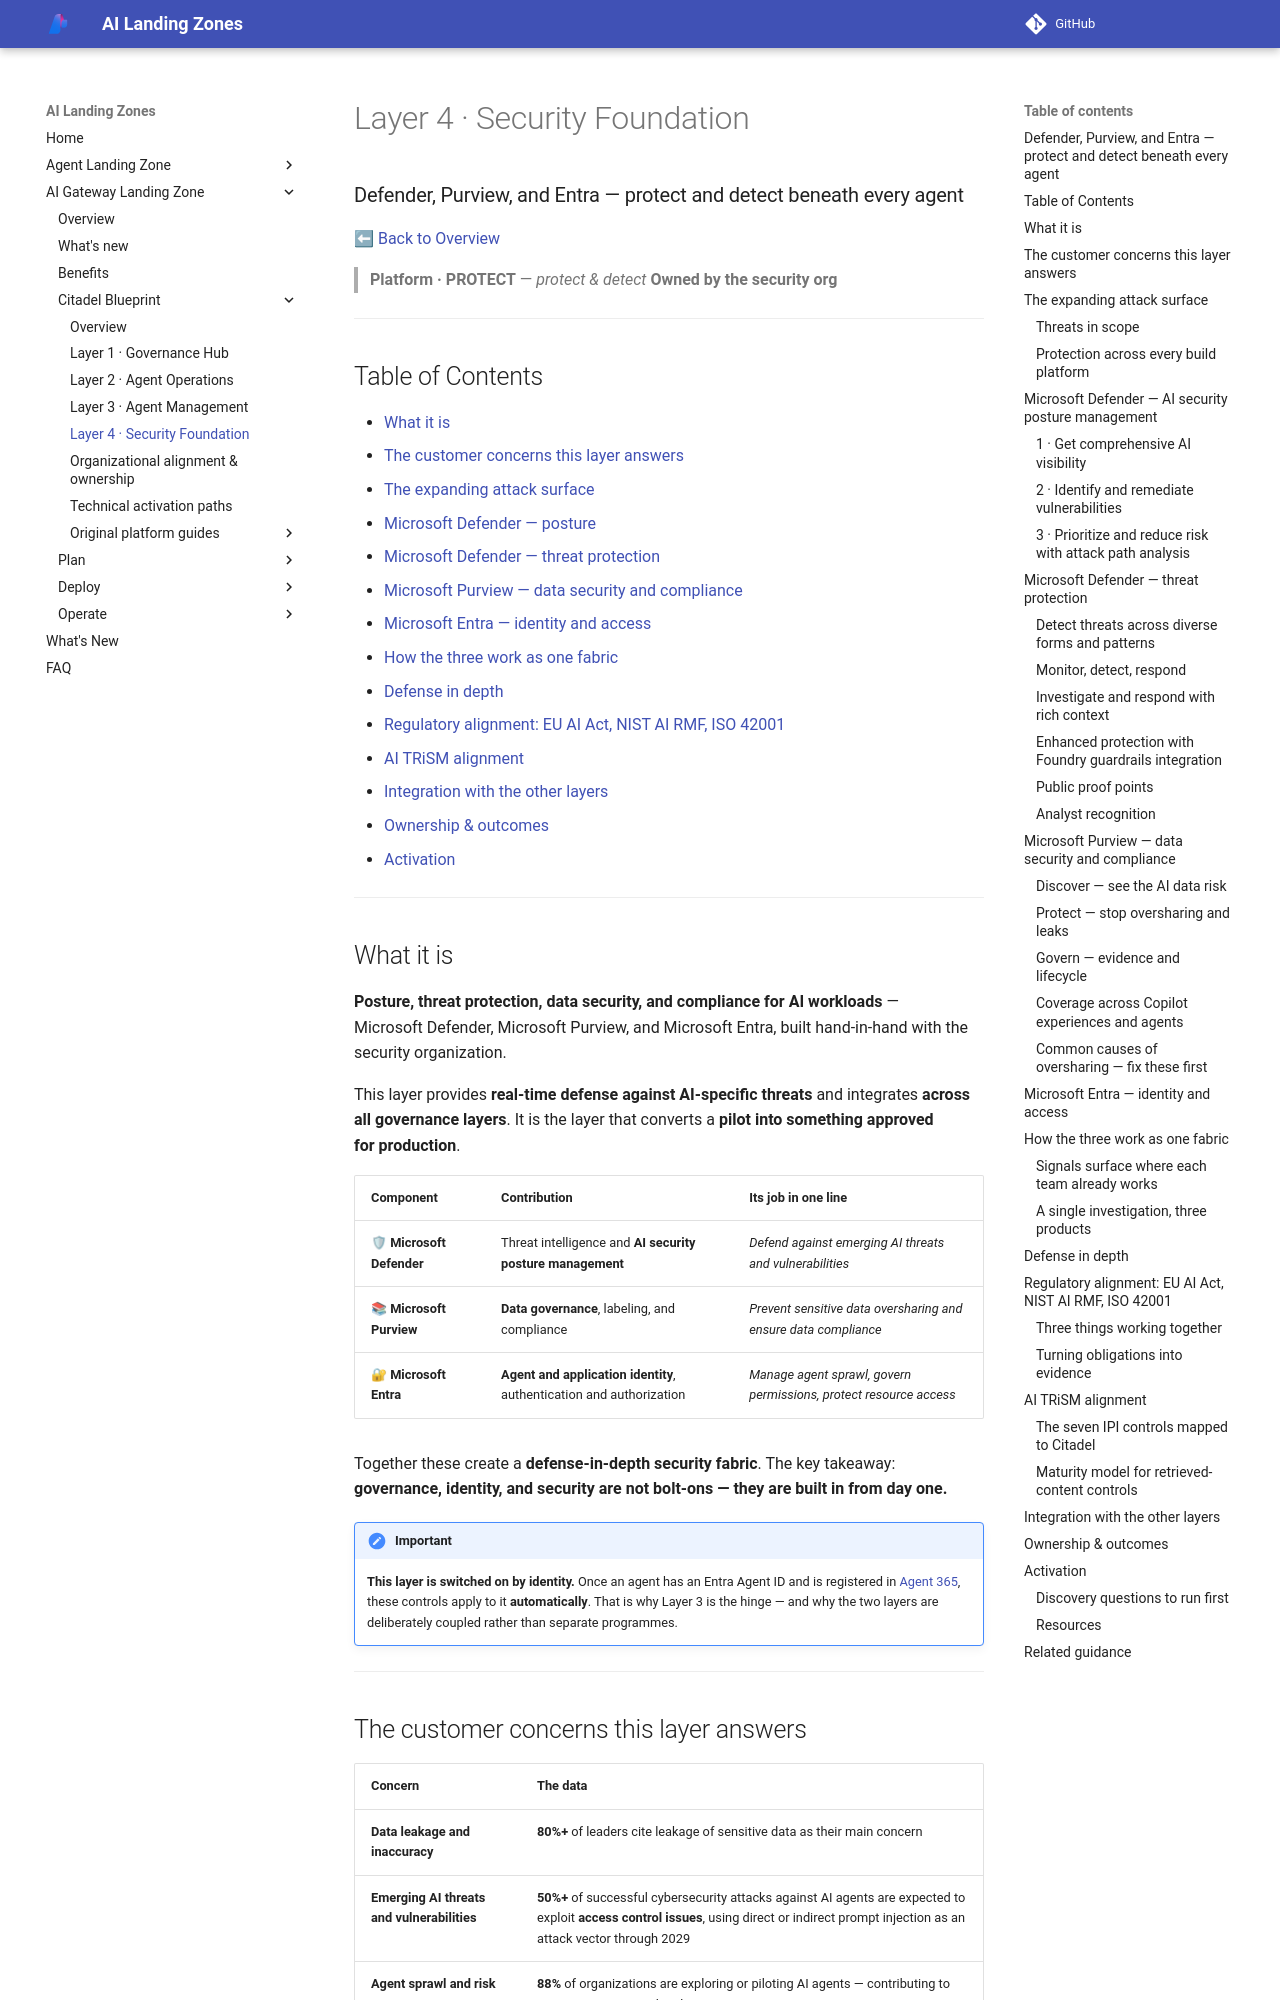

repository: lazyhacker6/triage-azure-v0c80bd9-b92d14 · page: ai-gateway-landing-zone/blueprint/layer-4-security-foundation/index.html · generator: mkdocs

---
render_macros: false
---

# Layer 4 · Security Foundation

### Defender, Purview, and Entra — protect and detect beneath every agent

[⬅ Back to Overview](index.md)

> **Platform · PROTECT** — *protect & detect*
> **Owned by the security org**

---

## Table of Contents

- [What it is](#what-it-is)
- [The customer concerns this layer answers](#the-customer-concerns-this-layer-answers)
- [The expanding attack surface](#the-expanding-attack-surface)
- [Microsoft Defender — posture](#microsoft-defender-ai-security-posture-management)
- [Microsoft Defender — threat protection](#microsoft-defender-threat-protection)
- [Microsoft Purview — data security and compliance](#microsoft-purview-data-security-and-compliance)
- [Microsoft Entra — identity and access](#microsoft-entra-identity-and-access)
- [How the three work as one fabric](#how-the-three-work-as-one-fabric)
- [Defense in depth](#defense-in-depth)
- [Regulatory alignment: EU AI Act, NIST AI RMF, ISO 42001](#regulatory-alignment-eu-ai-act-nist-ai-rmf-iso-42001)
- [AI TRiSM alignment](#ai-trism-alignment)
- [Integration with the other layers](#integration-with-the-other-layers)
- [Ownership & outcomes](#ownership-outcomes)
- [Activation](#activation)

---

## What it is

**Posture, threat protection, data security, and compliance for AI workloads** — Microsoft Defender, Microsoft Purview, and Microsoft Entra, built hand-in-hand with the security organization.

This layer provides **real-time defense against AI-specific threats** and integrates **across all governance layers**. It is the layer that converts a **pilot into something approved for production**.

| Component | Contribution | Its job in one line |
|-----------|--------------|---------------------|
| 🛡 **Microsoft Defender** | Threat intelligence and **AI security posture management** | *Defend against emerging AI threats and vulnerabilities* |
| 📚 **Microsoft Purview** | **Data governance**, labeling, and compliance | *Prevent sensitive data oversharing and ensure data compliance* |
| 🔐 **Microsoft Entra** | **Agent and application identity**, authentication and authorization | *Manage agent sprawl, govern permissions, protect resource access* |

Together these create a **defense-in-depth security fabric**. The key takeaway: **governance, identity, and security are not bolt-ons — they are built in from day one.**

!!! important
    **This layer is switched on by identity.** Once an agent has an Entra Agent ID and is registered in [Agent 365](layer-3-agent-management.md), these controls apply to it **automatically**. That is why Layer 3 is the hinge — and why the two layers are deliberately coupled rather than separate programmes.

---
